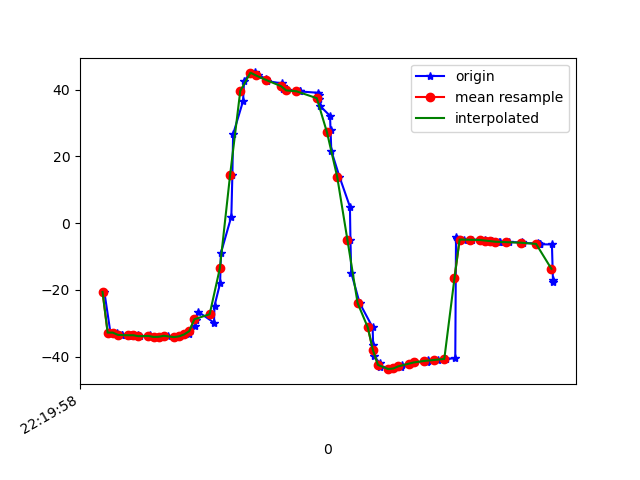

The table this chart was drawn from, first rows:
1617747598263, 443234871921174, -20.629288, 17.239357, -22.861683
1617747598267, 443234891151944, -20.54, 17.23, -22.9
1617747598291, 443234910382714, -32.77, 19.43, -20.77
1617747598315, 443234929613484, -32.77, 16.93, -23.57
1617747598336, 443234948844254, -33.48, 17.44, -24.72
1617747598338, 443234968075024, -33.42, 17.06, -24.69
1617747598373, 443234987305794, -33.4, 17.19, -24.62
1617747598376, 443235006536564, -33.74, 17.15, -25.51
1617747598398, 443235025767334, -33.55, 17.05, -25.32
1617747598407, 443235044998104, -33.84, 18.01, -25.63
1617747598444, 443235064228874, -33.92, 17.87, -26.17
1617747598448, 443235083459644, -33.63, 17.82, -26.08
1617747598476, 443235102690414, -34.07, 18.71, -26.68
1617747598490, 443235121921184, -34.02, 18.5, -27.26
1617747598518, 443235141151954, -33.73, 18.31, -27.11
1617747598547, 443235160382724, -34.12, 18.94, -27.83
1617747598564, 443235179613494, -33.89, 18.92, -28.29
1617747598598, 443235198844264, -33.31, 19.5, -28.19
1617747598600, 443235218075034, -32.34, 21.47, -28.88
1617747598622, 443235237305804, -30.88, 24.24, -30.96
1617747598626, 443235256536574, -28.85, 27.71, -33.62
1617747598636, 443235275767344, -26.59, 31.55, -36.81
1617747598697, 443235294998114, -29.78, 37.16, -38.38
1617747598699, 443235314228884, -24.74, 40.47, -46.6
1617747598721, 443235333576005, -17.98, 45.34, -54.44
1617747598724, 443235352806775, -8.964, 49.63, -64.86
1617747598765, 443235372037545, 2.013, 52.43, -77.47
1617747598769, 443235391268315, 14.37, 53.22, -91.6
1617747598772, 443235410499085, 26.7, 51.8, -106.2
1617747598811, 443235429729855, 36.61, 48.69, -118.7
1617747598815, 443235448960625, 42.63, 45.04, -127.6
1617747598840, 443235468191395, 45.04, 42.12, -133.2
1617747598858, 443235487422165, 45.17, 40.35, -137.1
1617747598869, 443235506652935, 44.33, 39.01, -140.3
1617747598902, 443235525883705, 43.33, 37.87, -142.7
1617747598904, 443235545114475, 42.6, 36.97, -144.4
1617747598963, 443235564345245, 41.9, 36.55, -145.6
1617747598966, 443235583576015, 41.05, 36.83, -146
1617747598969, 443235602806785, 40.25, 37.57, -145.9
1617747598983, 443235622037555, 39.79, 38.4, -145.5
1617747599033, 443235641268325, 39.61, 39.35, -145.1
1617747599036, 443235660499095, 39.46, 40.77, -144.1
1617747599106, 443235679729865, 39.08, 42.63, -142.7
1617747599108, 443235698960635, 38.37, 44.82, -140.8
1617747599110, 443235718191405, 37.19, 47.48, -138.2
1617747599112, 443235737422175, 35.21, 50.6, -134.5
1617747599152, 443235756652945, 32.16, 53.89, -129.5
1617747599154, 443235775883715, 27.79, 57.11, -123.2
1617747599157, 443235795114485, 21.72, 60.05, -115.4
1617747599189, 443235814345255, 13.92, 62.34, -105.6
1617747599230, 443235833576025, 4.936, 63.65, -94.27
1617747599232, 443235852806795, -4.898, 63.95, -82.13
1617747599235, 443235872037565, -14.81, 63.19, -70.18
1617747599268, 443235891268335, -23.89, 61.15, -59.03
1617747599319, 443235910499105, -31.21, 58.06, -49.32
1617747599321, 443235929729875, -36.35, 54.39, -41.72
1617747599323, 443235948960645, -39.67, 50.55, -36.16
1617747599346, 443235968191415, -41.81, 46.7, -31.93
1617747599348, 443235987422185, -43.09, 42.84, -28.45
1617747599384, 443236006652955, -43.66, 39.24, -25.69
1617747599386, 443236025883725, -43.72, 36.02, -23.6
... 34 more rows
